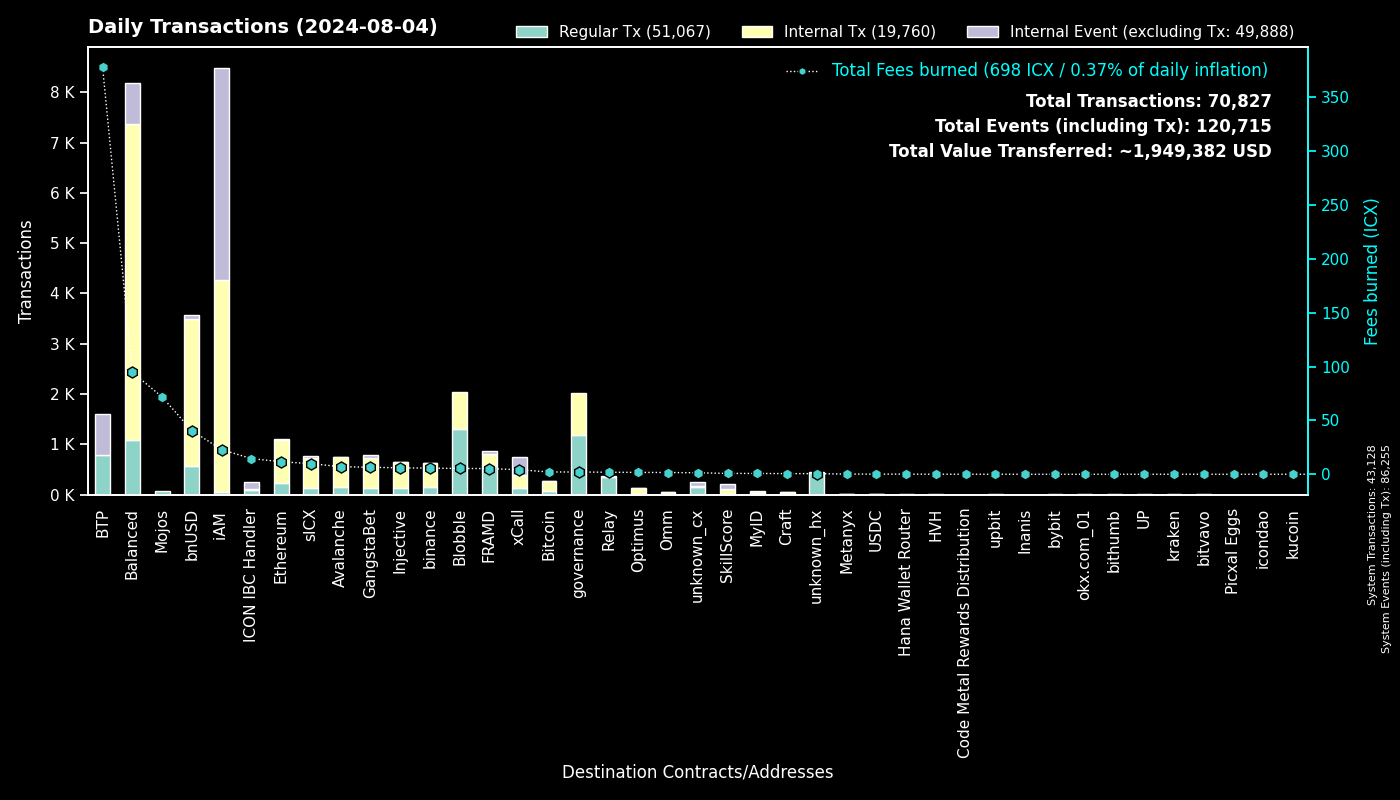

The file beside this chart, header and first rows:
to, Regular Tx, Fees burned, to_def, Internal Tx, Internal Event (excluding Tx), group
0, 43126, 0.0, System, 2, 43127, System
cx00000000000000000000000000000000000000…, 1195, 2.102, governance, 821, 0, governance
cxee7a00755a757e3c519a0616456030e33dc9d4…, 790, 378, BTP_2, 0, 818, BTP
cxf14dea1cff7ceb29a46e6d04533a08f84441e4…, 709, 2.943, Blobble Stake Token, 723, 0, Blobble
cxf2ca3b655a782f39227934d37ff3b77f9b1ebc…, 602, 2.464, Blobble, 0, 0, Blobble
cx88fd7df7ddff82f7cc735c871dc519838cb235…, 578, 40.48, bnUSD, 2906, 83, bnUSD
cx2aa9b28a657e3121b75d3d4fe65e569398645d…, 560, 4.737, FRAMD Token, 185, 4, FRAMD
cxa0af3165c08318e988cb30993b3048335b94af…, 380, 13.63, balanced_dex, 1086, 191, Balanced
cx21e94c08c03daee80c25d8ee3ea22a20786ec2…, 376, 60.59, balanced_router, 4260, 253, Balanced
cxca5faa5a71d986a2e84dd7e6f5ff791d29901e…, 353, 1.793, Relay_4, 0, 0, Relay
cx288d13e1b63563459a2ac6179f237711f6851c…, 239, 11.64, Ethereum, 846, 12, Ethereum
cx66d4d90f5f113eba575bf793570135f9b10cec…, 149, 10.58, balanced_loans, 311, 259, Balanced
cx66a031cc3bd305c76371fb586e93801b948254…, 142, 7.062, Avalanche, 613, 3, Avalanche
cx4297f4b63262507623b6ad575d0d8dd2db980e…, 132, 6.015, Injective, 515, 1, Injective
cxa07f426062a1384bdd762afa6a87d123fbc81c…, 130, 4.191, xCall, 257, 357, xCall
cx2d552c485ec8bcaa75aac02424e2aca6ffdb2f…, 127, 5.651, Binance Coin, 485, 1, binance
cx2609b924e33ef00b648a409245c7ea394c4678…, 124, 9.846, sICX, 612, 27, sICX
cx622bbab73698f37dbef53955fd3decffeb0b0c…, 90, 14.55, ICON IBC Handler, 26, 134, ICON IBC Handler
cxd82fb5d3effecd8c9071a4bba3856ad7222c4b…, 81, 2.733, Balanced Savings, 137, 0, Balanced
cx07b184a37f03c6ab681fcbd0b45aec6dc3eafb…, 78, 2.138, Bitcoin, 183, 15, Bitcoin
cx5a0af85407c69945eb318d4ac18e9e84218416…, 66, 3.803, GangWar Simulation, 234, 33, GangstaBet
cxc2f3ea1c84cac895b3ab05681705d472002bfb…, 65, 71.8, Mojos, 0, 0, Mojos
cx14002628a4599380f391f708843044bc93dce2…, 46, 22.39, iAM Div, 4195, 4198, iAM
cxdada6921d08fbf37c6f228816852e58b219cc5…, 45, 0.2623, unknown_cx, 0, 4, unknown_cx
cx91a5817cf6e7adbcbcee9e8815c63f83d9a98a…, 44, 0.2863, unknown_cx, 0, 40, unknown_cx
cxd17316e24ee40f2ef8ed6f3a497311db1b3520…, 33, 0.5897, GangstaVerse LootBox, 164, 0, GangstaBet
cx59d899fce52cadd1feb5128ff5e6672f03943e…, 32, 0.1875, unknown_cx, 0, 7, unknown_cx
cxabea09a8c5f3efa54d0a0370b14715e6f22705…, 27, 1.074, Balanced Asset Manager, 126, 55, Balanced
hxb568381d35d3e7a6383200e8a0d30310af20b9…, 23, 0.02875, binance_hot, 0, 0, binance
cx917f88460d4ebec1fd656d4dbe51131a37d168…, 22, 0.1285, unknown_cx, 0, 13, unknown_cx
cxba62bb61baf8dd8b6a04633fe33806547785a0…, 21, 0.6421, MyID_3, 21, 0, MyID
cx10d59e8103ab44635190bd4139dbfd682fa2d0…, 19, 0.9795, balanced_rewards, 34, 22, Balanced
cxf61cd5a45dc9f91c15aa65831a30a90d59a096…, 18, 2.232, balanced_baln, 144, 17, Balanced
cx28b2ec885b50c8a93da752f2d0467a67127a70…, 18, 1.362, CROWN, 152, 8, GangstaBet
cx694e8c9f1a05c8c3719f30d46b97697960e428…, 13, 0.1223, MyID_2, 13, 0, MyID
cx384018e03aa8b739472c7a0645b70df97550e2…, 12, 0.1126, GangstaBet, 12, 0, GangstaBet
cx203d9cd2a669be67177e997b8948ce2c35caff…, 10, 1.912, balanced_dividends, 125, 3, Balanced
cx43e2eec79eb76293c298f2b17aec06097be606…, 10, 0.1162, balanced_staking, 30, 0, Balanced
hx6820a240b4a92eb501c76ce303572407a3028f…, 8, 0.01, upbit_hot_04, 0, 0, upbit
hxd2e221b2fddfe0b4ffeda89bde1da651d073fc…, 7, 0.00875, unknown_hx, 0, 0, unknown_hx
cx2dc662031f3d62bcdba4f63e9bf827767c8475…, 7, 0.7887, SkillScore, 102, 102, SkillScore
hx85532472e789802a943bd34a8aeb86668bc232…, 6, 0.0075, okx.com_01, 0, 0, okx.com_01
hx102c3aa66d2251a776283df5b928004e96ed1b…, 6, 0.0075, unknown_hx, 0, 0, unknown_hx
hx1b3e781a1c802c238e30e90aa1a6cee94f9bac…, 6, 0.0075, unknown_hx, 0, 0, unknown_hx
hx6b91c8dea3114de74ecfa85908b875778c2b59…, 6, 0.0075, bybit, 0, 0, bybit
hx97347e18238192e5066466a0a8865f1892c6be…, 6, 0.0075, upbit_hot_01, 0, 0, upbit
hx8acbfbf57dfc49f5fa9b1df2fc55fd9216b3e7…, 6, 0.0075, unknown_hx, 0, 0, unknown_hx
hx6d14b2b77a9e73c5d5804d43c7e3c3416648ae…, 5, 0.00625, bithumb_03, 0, 0, bithumb
cxaa99a164586883eed0322d62a31946dfa9491f…, 5, 0.04044, optimus_rewards, 9, 2, Optimus
cxe0252e6c1fe4040412811d83d13979e335287e…, 4, 0.4856, balanced_boosted_baln, 14, 9, Balanced
hxa7b7a53c0cc78d39fc8e9d9444890fe7733e91…, 4, 0.005, unknown_hx, 0, 0, unknown_hx
cxe7c05b43b3832c04735e7f109409ebcb9c19e6…, 4, 0.5318, iAM, 32, 3, iAM
cx22319ac7f412f53eabe3c9827acf5e27e9c6a9…, 4, 0.1458, USDC, 14, 0, USDC
hx0e7ce4398a56e5bc7ad49e787556786f00c8ed…, 4, 0.005, unknown_hx, 0, 0, unknown_hx
cxeaff5a10cb72bf85965b8b4af3e708ab772b79…, 4, 0.7145, Boosted OMM Token, 27, 3, Omm
hx2098e1cd4ce172da6e8d2492047b1bf5671243…, 4, 0.005, unknown_hx, 0, 0, unknown_hx
hx1adc2b41608d81704d775ff143f43ab6efe0d7…, 4, 0.005, unknown_hx, 0, 0, unknown_hx
cx44250a12074799e26fdeee75648ae47e2cc842…, 4, 0.06972, balanced_governance, 0, 0, Balanced
hxa28bf1566ec82115aa53061508e5a69bcd54ed…, 3, 0.00375, unknown_hx, 0, 0, unknown_hx
hxb611b26f8ef4c8d515de4d23f62316eb1ad842…, 3, 0.00375, unknown_hx, 0, 0, unknown_hx
... 424 more rows
